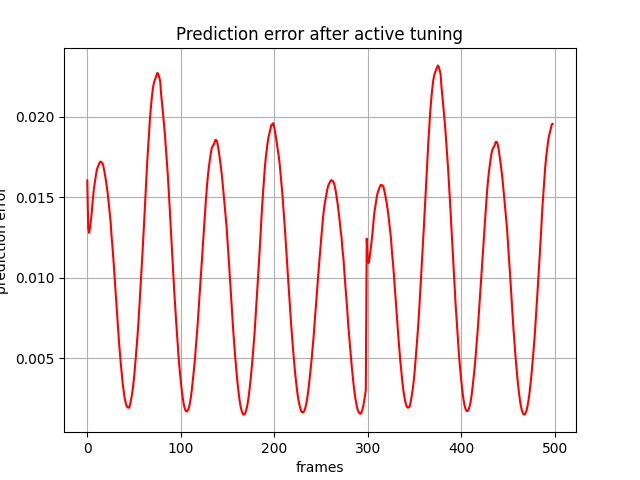

Values plotted in this chart, from the file beside it:
, 0
0, tensor(0.01603303, device='cuda:0')
1, tensor(0.01307626, device='cuda:0')
2, tensor(0.01278079, device='cuda:0')
3, tensor(0.01313509, device='cuda:0')
4, tensor(0.01361361, device='cuda:0')
5, tensor(0.01416943, device='cuda:0')
6, tensor(0.01487176, device='cuda:0')
7, tensor(0.01548599, device='cuda:0')
8, tensor(0.01588512, device='cuda:0')
9, tensor(0.01626877, device='cuda:0')
10, tensor(0.01662442, device='cuda:0')
11, tensor(0.01683432, device='cuda:0')
12, tensor(0.01698273, device='cuda:0')
13, tensor(0.01711223, device='cuda:0')
14, tensor(0.01721107, device='cuda:0')
15, tensor(0.01715878, device='cuda:0')
16, tensor(0.01713058, device='cuda:0')
17, tensor(0.01699646, device='cuda:0')
18, tensor(0.01668593, device='cuda:0')
19, tensor(0.01637167, device='cuda:0')
20, tensor(0.01601225, device='cuda:0')
21, tensor(0.01560718, device='cuda:0')
22, tensor(0.01516070, device='cuda:0')
23, tensor(0.01460898, device='cuda:0')
24, tensor(0.01401750, device='cuda:0')
25, tensor(0.01345285, device='cuda:0')
26, tensor(0.01255424, device='cuda:0')
27, tensor(0.01188700, device='cuda:0')
28, tensor(0.01110925, device='cuda:0')
29, tensor(0.01023574, device='cuda:0')
30, tensor(0.00932616, device='cuda:0')
31, tensor(0.00844916, device='cuda:0')
32, tensor(0.00759991, device='cuda:0')
33, tensor(0.00677001, device='cuda:0')
34, tensor(0.00596526, device='cuda:0')
35, tensor(0.00523623, device='cuda:0')
36, tensor(0.00457918, device='cuda:0')
37, tensor(0.00393668, device='cuda:0')
38, tensor(0.00336626, device='cuda:0')
39, tensor(0.00291903, device='cuda:0')
40, tensor(0.00252246, device='cuda:0')
41, tensor(0.00225639, device='cuda:0')
42, tensor(0.00204804, device='cuda:0')
43, tensor(0.00195023, device='cuda:0')
44, tensor(0.00192756, device='cuda:0')
45, tensor(0.00194109, device='cuda:0')
46, tensor(0.00217994, device='cuda:0')
47, tensor(0.00246599, device='cuda:0')
48, tensor(0.00281139, device='cuda:0')
49, tensor(0.00322083, device='cuda:0')
50, tensor(0.00375250, device='cuda:0')
51, tensor(0.00440137, device='cuda:0')
52, tensor(0.00509892, device='cuda:0')
53, tensor(0.00582391, device='cuda:0')
54, tensor(0.00658105, device='cuda:0')
55, tensor(0.00745754, device='cuda:0')
56, tensor(0.00844559, device='cuda:0')
57, tensor(0.00942349, device='cuda:0')
58, tensor(0.01042350, device='cuda:0')
59, tensor(0.01145690, device='cuda:0')
... 439 more rows
